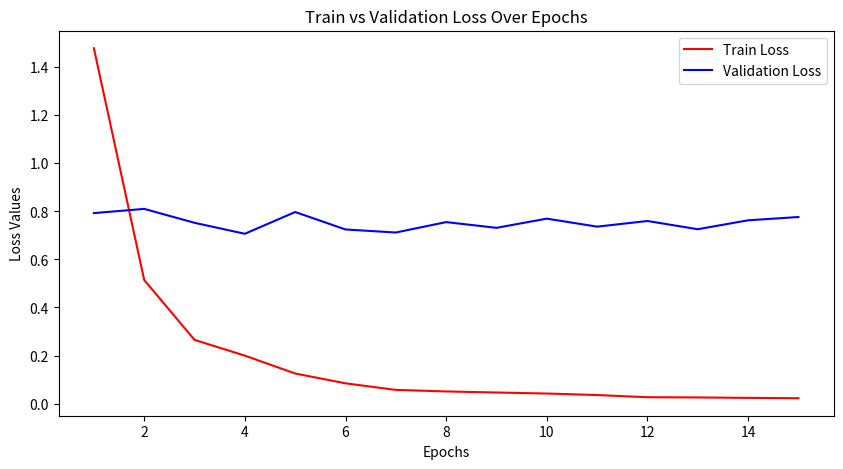
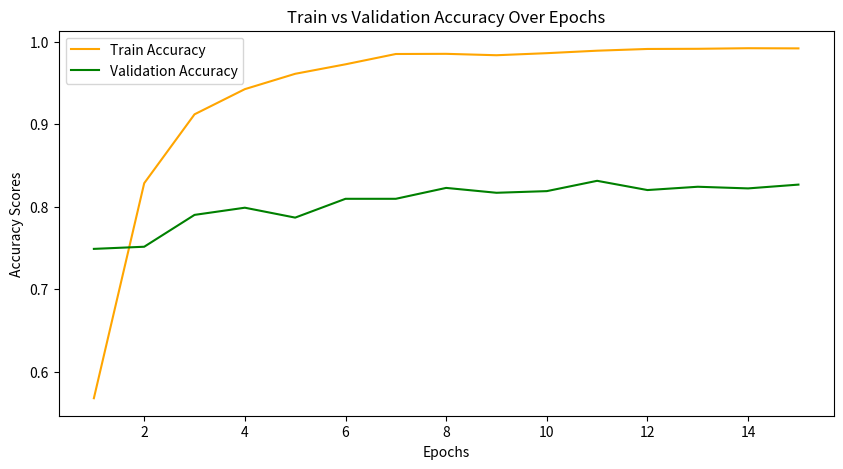
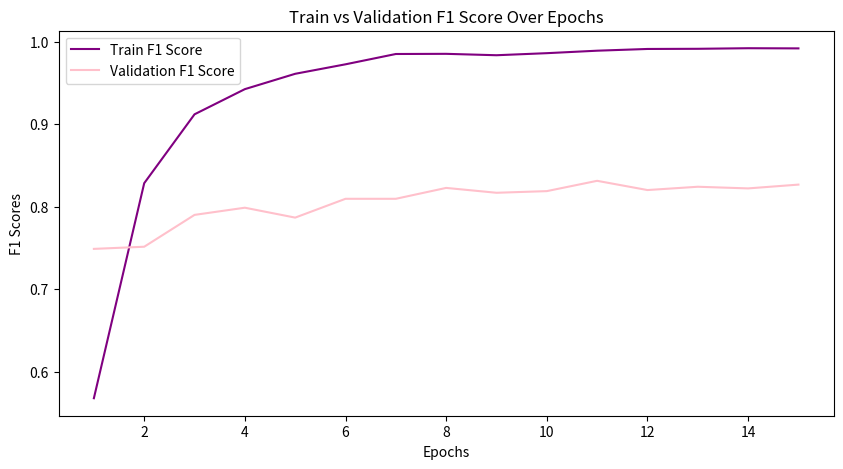

Python code for these plots, in order:
import matplotlib.pyplot as plt
import numpy as np

# Define epochs
epochs = np.arange(1, 16)  # Assuming 15 epochs

# Placeholder data (Replace with actual values)
train_loss = [1.4791, 0.5145, 0.2651, 0.1996, 0.1253, 0.0844, 0.0571, 0.0506, 0.0462, 0.0419, 0.0356, 0.0266, 0.0256, 0.0238, 0.0224]
val_loss = [0.7929, 0.8104, 0.7525, 0.7068, 0.7974, 0.7247, 0.7121, 0.7554, 0.7316, 0.7698, 0.7365, 0.7600, 0.7258, 0.7629, 0.7766]

train_acc = [0.5680, 0.8286, 0.9121, 0.9426, 0.9612, 0.9727, 0.9852, 0.9854, 0.9837, 0.9862, 0.9892, 0.9913, 0.9915, 0.9922, 0.9920]
val_acc = [0.7490, 0.7516, 0.7902, 0.7989, 0.7869, 0.8097, 0.8097, 0.8229, 0.8170, 0.8190, 0.8315, 0.8203, 0.8243, 0.8223, 0.8269]

train_f1 = train_acc  # Assuming F1-score is the same as accuracy
val_f1 = val_acc

# Plot Loss Graph
plt.figure(figsize=(10, 5))
plt.plot(epochs, train_loss, label="Train Loss", color="red")
plt.plot(epochs, val_loss, label="Validation Loss", color="blue")
plt.xlabel("Epochs")
plt.ylabel("Loss Values")
plt.legend()
plt.title("Train vs Validation Loss Over Epochs")
plt.show()

# Plot Accuracy Graph
plt.figure(figsize=(10, 5))
plt.plot(epochs, train_acc, label="Train Accuracy", color="orange")
plt.plot(epochs, val_acc, label="Validation Accuracy", color="green")
plt.xlabel("Epochs")
plt.ylabel("Accuracy Scores")
plt.legend()
plt.title("Train vs Validation Accuracy Over Epochs")
plt.show()

# Plot F1-Score Graph
plt.figure(figsize=(10, 5))
plt.plot(epochs, train_f1, label="Train F1 Score", color="purple")
plt.plot(epochs, val_f1, label="Validation F1 Score", color="pink")
plt.xlabel("Epochs")
plt.ylabel("F1 Scores")
plt.legend()
plt.title("Train vs Validation F1 Score Over Epochs")
plt.show()
